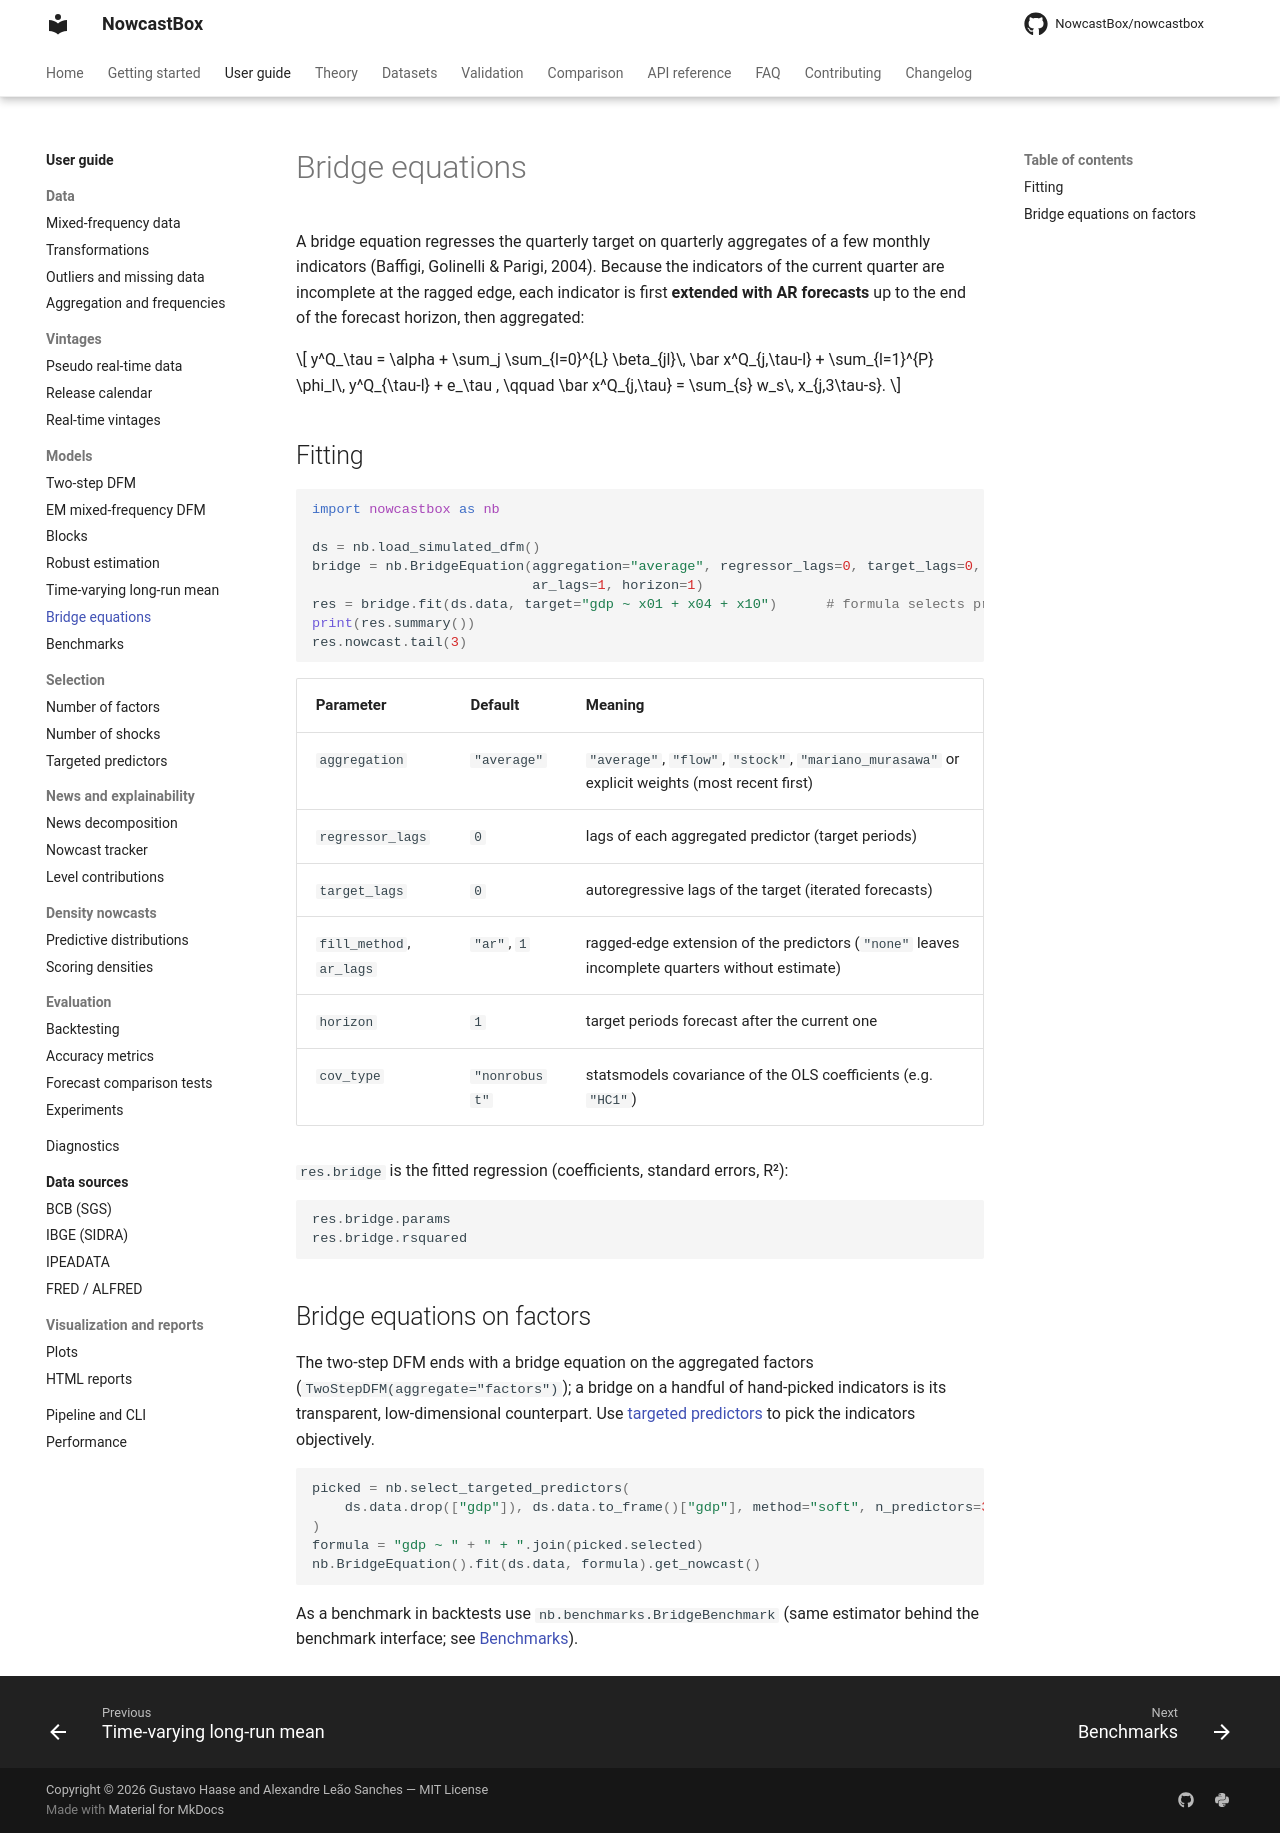

repository: NowcastBox/nowcastbox · page: user-guide/models/bridge/index.html · generator: mkdocs

# Bridge equations

A bridge equation regresses the quarterly target on quarterly aggregates of a few monthly
indicators (Baffigi, Golinelli & Parigi, 2004). Because the indicators of the current
quarter are incomplete at the ragged edge, each indicator is first **extended with AR
forecasts** up to the end of the forecast horizon, then aggregated:

$$
y^Q_\tau = \alpha + \sum_j \sum_{l=0}^{L} \beta_{jl}\, \bar x^Q_{j,\tau-l}
+ \sum_{l=1}^{P} \phi_l\, y^Q_{\tau-l} + e_\tau ,
\qquad \bar x^Q_{j,\tau} = \sum_{s} w_s\, x_{j,3\tau-s}.
$$

## Fitting

```python
import nowcastbox as nb

ds = nb.load_simulated_dfm()
bridge = nb.BridgeEquation(aggregation="average", regressor_lags=0, target_lags=0,
                           ar_lags=1, horizon=1)
res = bridge.fit(ds.data, target="gdp ~ x01 + x04 + x10")      # formula selects predictors
print(res.summary())
res.nowcast.tail(3)
```

| Parameter | Default | Meaning |
|---|---|---|
| `aggregation` | `"average"` | `"average"`, `"flow"`, `"stock"`, `"mariano_murasawa"` or explicit weights (most recent first) |
| `regressor_lags` | `0` | lags of each aggregated predictor (target periods) |
| `target_lags` | `0` | autoregressive lags of the target (iterated forecasts) |
| `fill_method`, `ar_lags` | `"ar"`, `1` | ragged-edge extension of the predictors (`"none"` leaves incomplete quarters without estimate) |
| `horizon` | `1` | target periods forecast after the current one |
| `cov_type` | `"nonrobust"` | statsmodels covariance of the OLS coefficients (e.g. `"HC1"`) |

`res.bridge` is the fitted regression (coefficients, standard errors, R²):

```python
res.bridge.params
res.bridge.rsquared
```

## Bridge equations on factors

The two-step DFM ends with a bridge equation on the aggregated factors
(`TwoStepDFM(aggregate="factors")`); a bridge on a handful of hand-picked indicators is
its transparent, low-dimensional counterpart. Use [targeted
predictors](../selection/targeted-predictors.md) to pick the indicators objectively.

```python
picked = nb.select_targeted_predictors(
    ds.data.drop(["gdp"]), ds.data.to_frame()["gdp"], method="soft", n_predictors=3
)
formula = "gdp ~ " + " + ".join(picked.selected)
nb.BridgeEquation().fit(ds.data, formula).get_nowcast()
```

As a benchmark in backtests use `nb.benchmarks.BridgeBenchmark` (same estimator behind
the benchmark interface; see [Benchmarks](benchmarks.md)).
